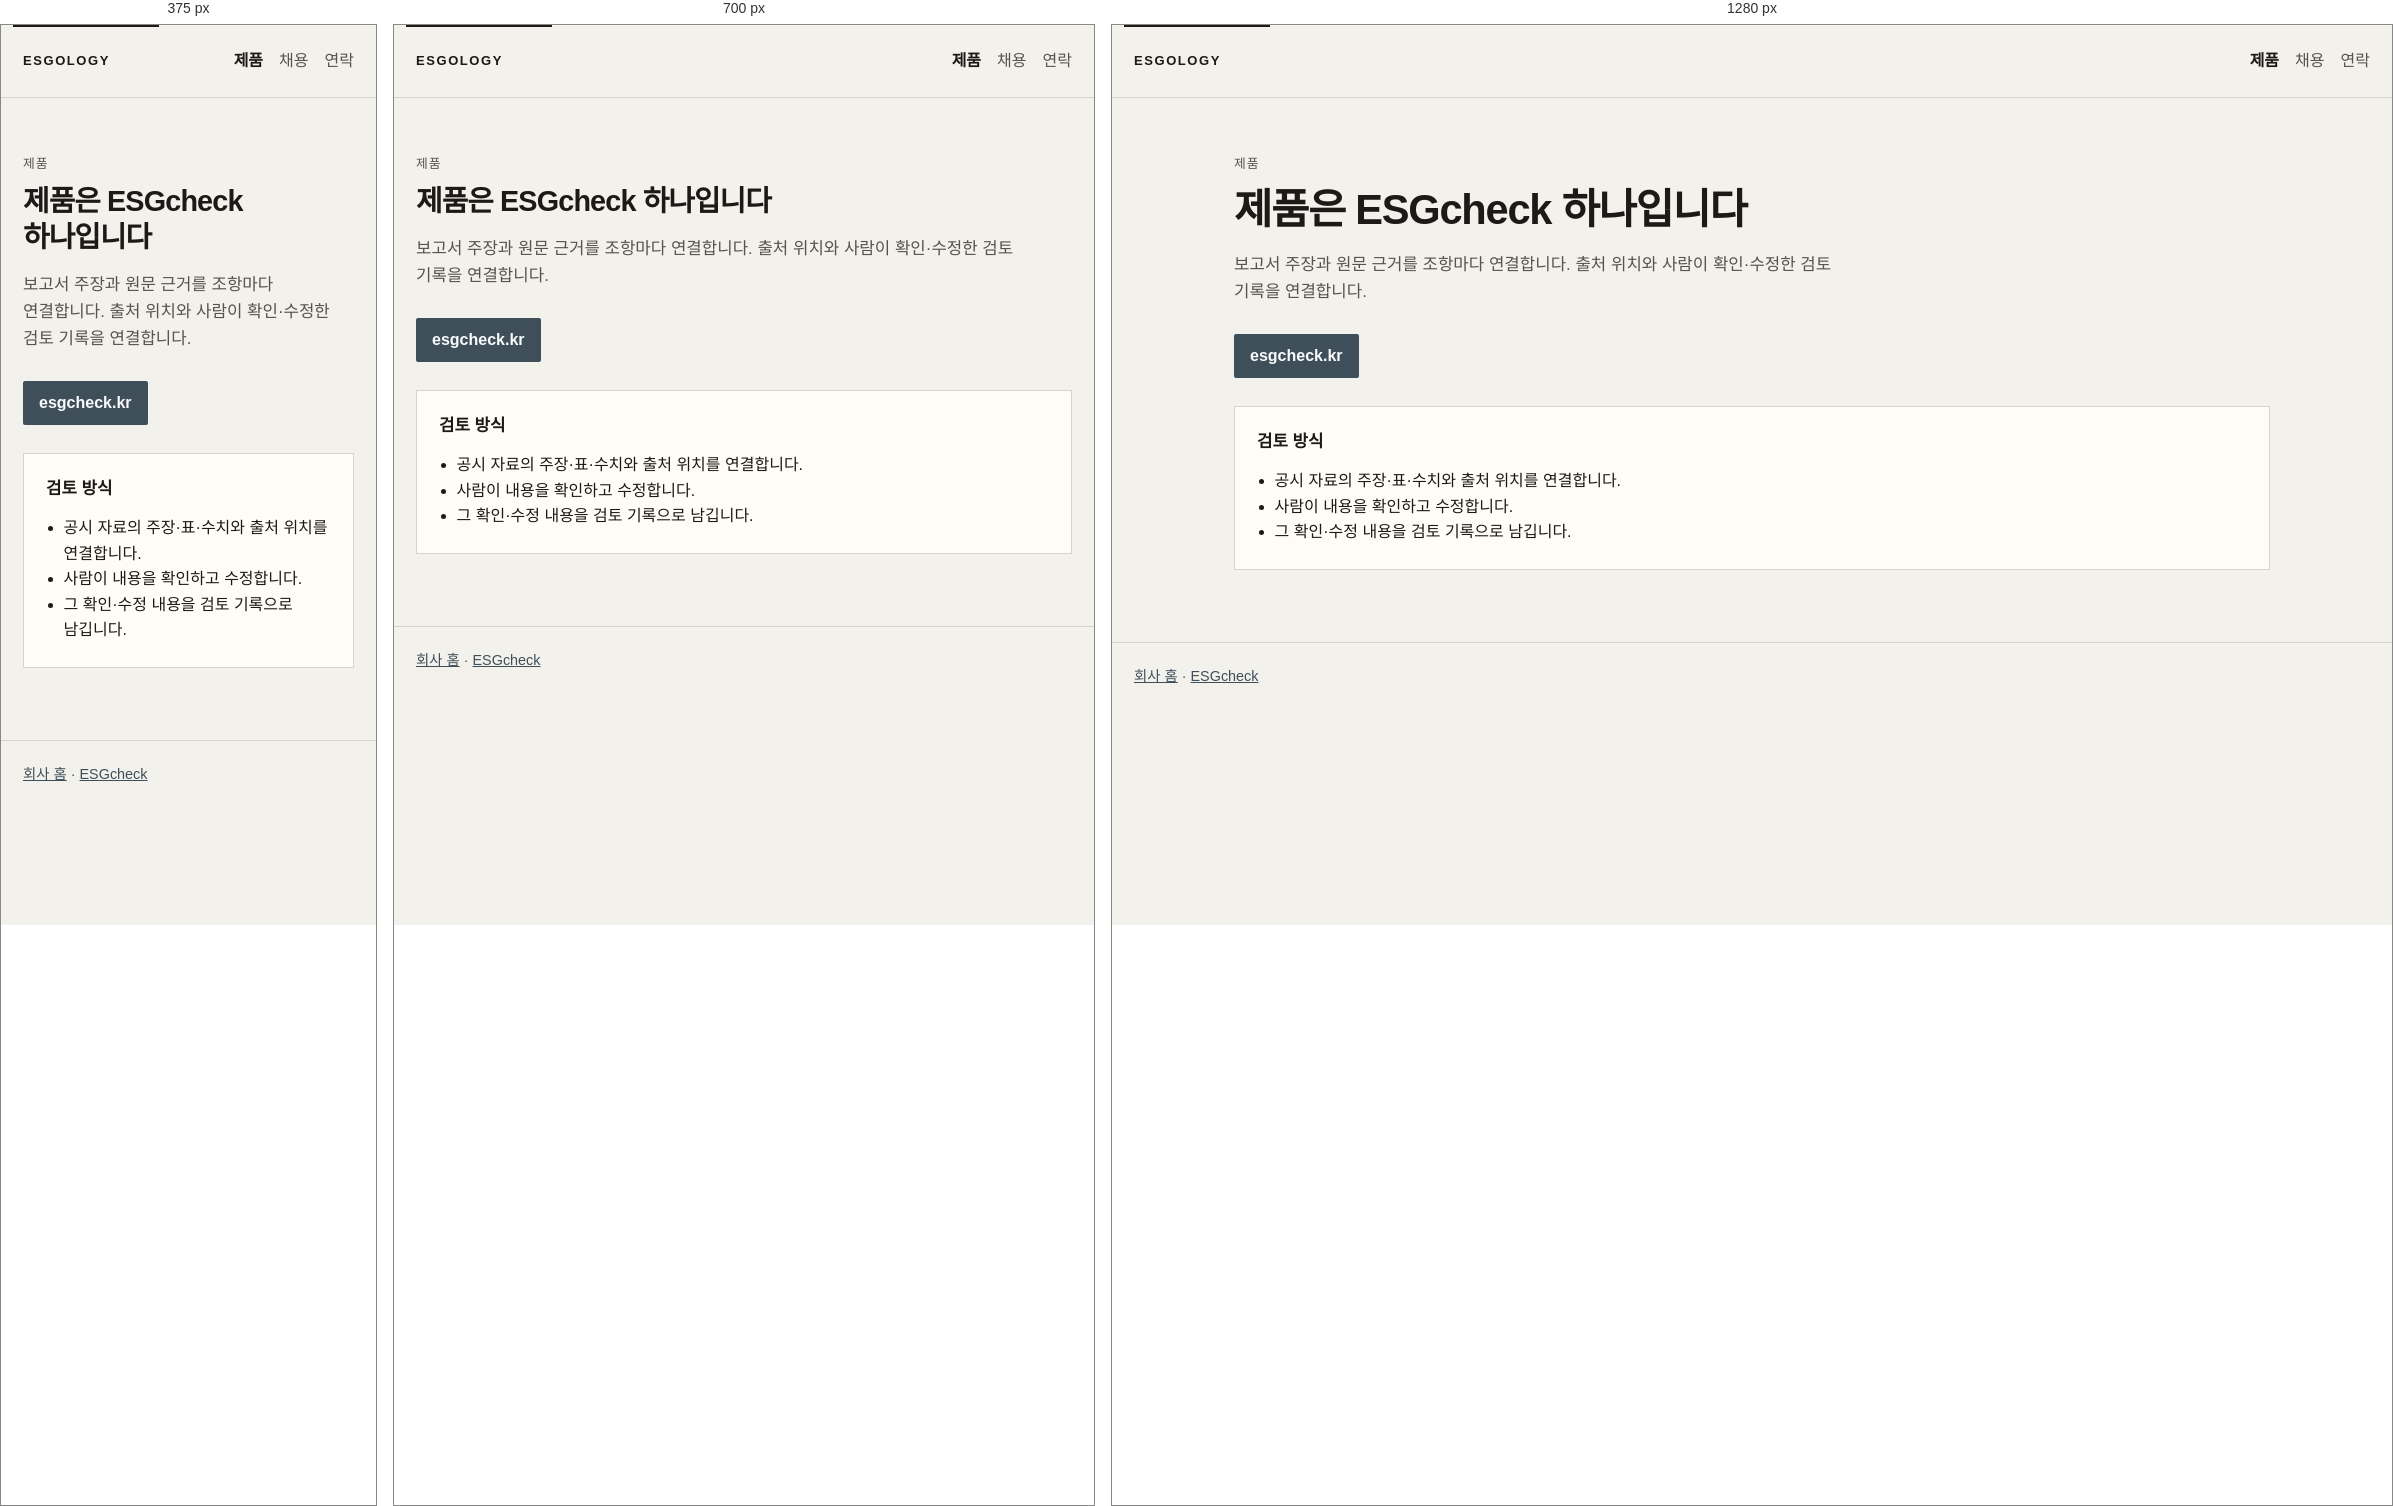
Rendered at 375 px, 700 px and 1280 px, left to right.

<!-- file: product.html -->
<!doctype html>
<html lang="ko">
  <head>
    <meta charset="utf-8" />
    <meta name="viewport" content="width=device-width, initial-scale=1" />
    <meta name="description" content="ESGOLOGY 제품은 ESGcheck 하나입니다. 공시 자료의 주장과 출처 위치를 연결하고, 사람이 확인·수정한 검토 기록을 남깁니다." />
    <title>제품 · ESGOLOGY</title>
    <link rel="stylesheet" href="styles.css" />
  </head>
  <body>
    <a class="skip" href="#main">본문으로 건너뛰기</a>
    <header class="bar">
      <a class="mark" href="./">ESGOLOGY</a>
      <nav aria-label="주요">
        <a href="./product.html" aria-current="page">제품</a>
        <a href="./careers.html">채용</a>
        <a href="./contact.html">연락</a>
      </nav>
    </header>
    <main id="main" class="wrap">
      <section class="hero">
        <p class="kicker">제품</p>
        <h1>제품은 ESGcheck 하나입니다</h1>
        <p class="lead">
          보고서 주장과 원문 근거를 조항마다 연결합니다. 출처 위치와 사람이 확인·수정한 검토 기록을 연결합니다.
        </p>
        <div class="actions">
          <a class="cta" href="https://esgcheck.kr/">esgcheck.kr</a>
        </div>
      </section>
      <section class="panel">
        <h2>검토 방식</h2>
        <ul>
          <li>공시 자료의 주장·표·수치와 출처 위치를 연결합니다.</li>
          <li>사람이 내용을 확인하고 수정합니다.</li>
          <li>그 확인·수정 내용을 검토 기록으로 남깁니다.</li>
        </ul>
      </section>
    </main>
    <footer>
      <p><a href="./">회사 홈</a> · <a href="https://esgcheck.kr/">ESGcheck</a></p>
    </footer>
  </body>
</html>


/* @media block from styles.css */
@media (min-width: 760px) {
  .split {
    grid-template-columns: 1fr 1fr;
  }
}

/* @media block from styles.css */
@media (max-width: 640px) {
  .row {
    grid-template-columns: 1fr;
    gap: 6px;
  }
}